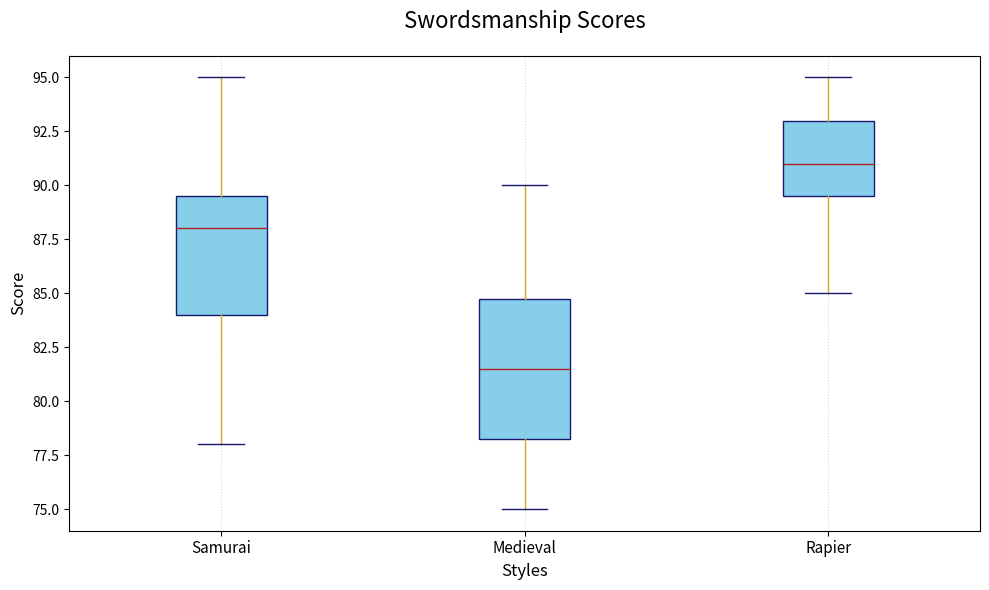

Generate this figure with matplotlib:
import matplotlib.pyplot as plt
import numpy as np

styles = ["Samurai", "Medieval", "Rapier"]
scores_kenjutsu = [85, 88, 82, 89, 90, 95, 83, 87, 88, 92, 94, 78, 85, 81, 89]
scores_longsword = [78, 75, 80, 76, 84, 83, 82, 79, 77, 81, 85, 88, 86, 90]
scores_rapier = [90, 92, 94, 95, 88, 93, 91, 90, 92, 94, 89, 85, 87, 93, 91]

data = [scores_kenjutsu, scores_longsword, scores_rapier]

plt.figure(figsize=(10, 6))

bp = plt.boxplot(data, patch_artist=True, notch=False, vert=True,
                 boxprops=dict(facecolor="skyblue", color="midnightblue"),
                 capprops=dict(color="midnightblue"),
                 whiskerprops=dict(color="goldenrod"),
                 flierprops=dict(markerfacecolor='peru', marker='^'),
                 medianprops=dict(color="firebrick"))

plt.title("Swordsmanship Scores", fontsize=16, pad=20)
plt.xlabel("Styles", fontsize=12)
plt.ylabel("Score", fontsize=12)

plt.xticks(np.arange(1, len(styles) + 1), styles, fontsize=11)

plt.grid(axis='x', linestyle=':', alpha=0.5)

plt.tight_layout()

plt.show()
